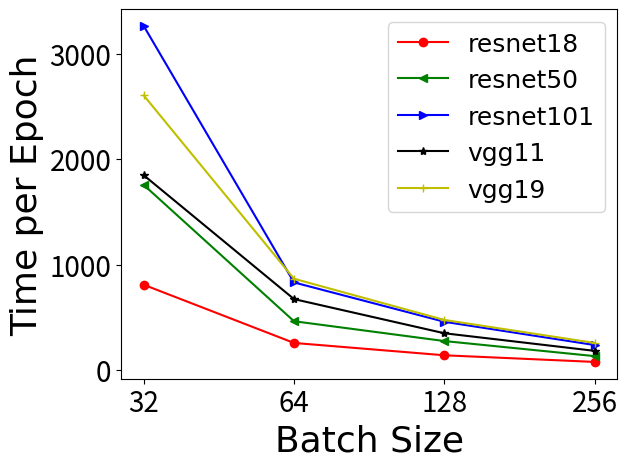

The matplotlib source for this figure:
import math
import numpy as np
import matplotlib
import matplotlib.pyplot as plt

legend_font = {'family' : 'Times New Roman',
'weight' : 'normal',
'size'   : 18,
}

label_font = {'family' : 'Times New Roman',
'weight' : 'normal',
'size'   : 26,
}

def time_plot(time_arr, model_name, xticks_name):
    plt.figure('Epoch Time vs. Batch Size')
    ind = np.arange(time_arr.shape[1])
    shape_arr = ['ro-', 'g<-', 'b>-', 'k*-', 'y+-']
    width = 0.35
    for i in range(time_arr.shape[0]):
        plt.plot(ind, time_arr[i], shape_arr[i], label=model_name[i])

    plt.xticks(ind, xticks_name)
    plt.legend(loc='best', prop=legend_font)
    plt.tick_params(labelsize=20)
    plt.ylabel('Time per Epoch', label_font)
    plt.xlabel('Batch Size', label_font)
    plt.show()


if __name__ == '__main__':
    resnet18_4 = [877, 402, 245, 142]
    resnet18_8 = [808, 256, 139, 76]
    resnet50_4 = [1734, 864, 437, 223]
    resnet50_8 = [1755, 462, 274, 131]
    resnet101_4 = [3109, 1500, 826, 378]
    resnet101_8 = [3263, 830, 457, 236]
    vgg11_4 = [2357, 1289, 676, 355]
    vgg11_8 = [1847, 672, 348, 181]
    vgg19_4 = [3002, 1550, 822, 452]
    vgg19_8 = [2604, 865, 474, 256]

    time_4 = np.array([resnet18_4, resnet50_4, resnet101_4, vgg11_4, vgg19_4])
    time_8 = np.array([resnet18_8, resnet50_8, resnet101_8, vgg11_8, vgg19_8])
    xticks_name = ['32', '64', '128', '256']
    model_name = ['resnet18', 'resnet50', 'resnet101', 'vgg11', 'vgg19']

    time_plot(time_8, model_name, xticks_name)
